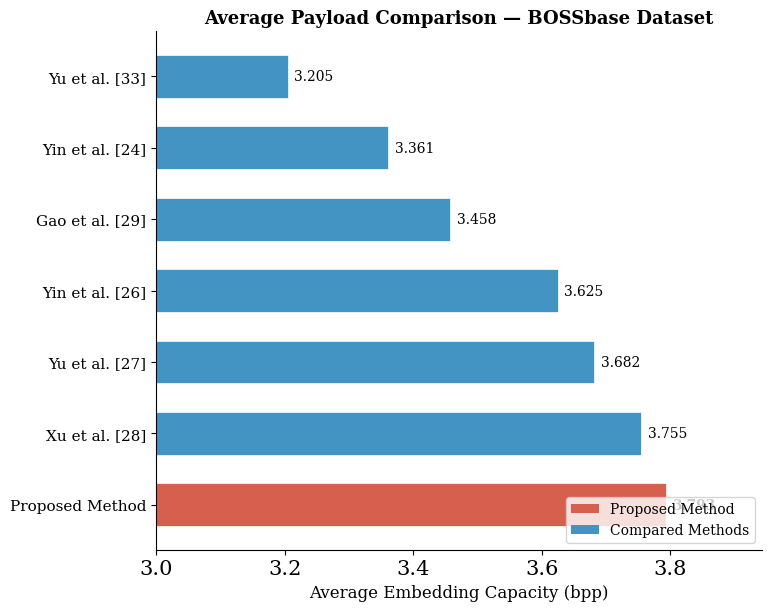
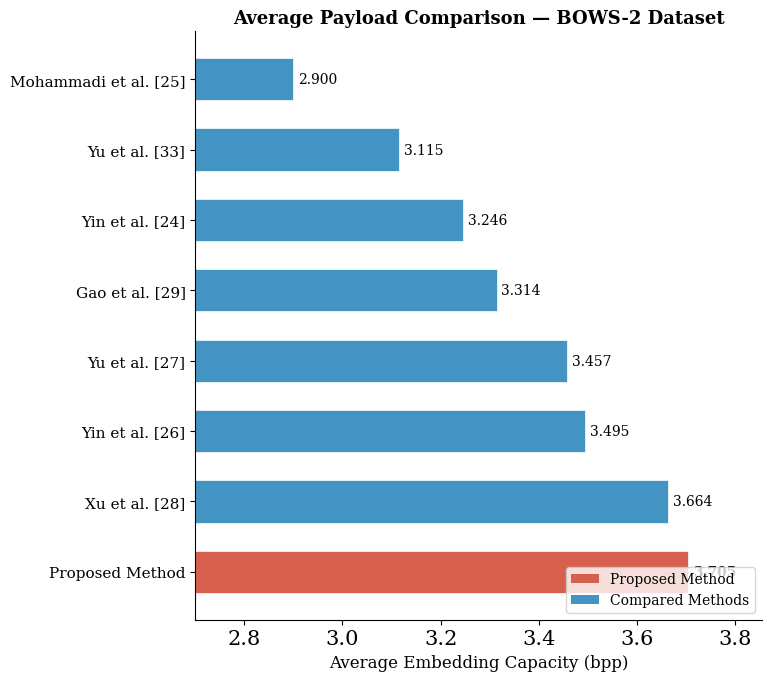
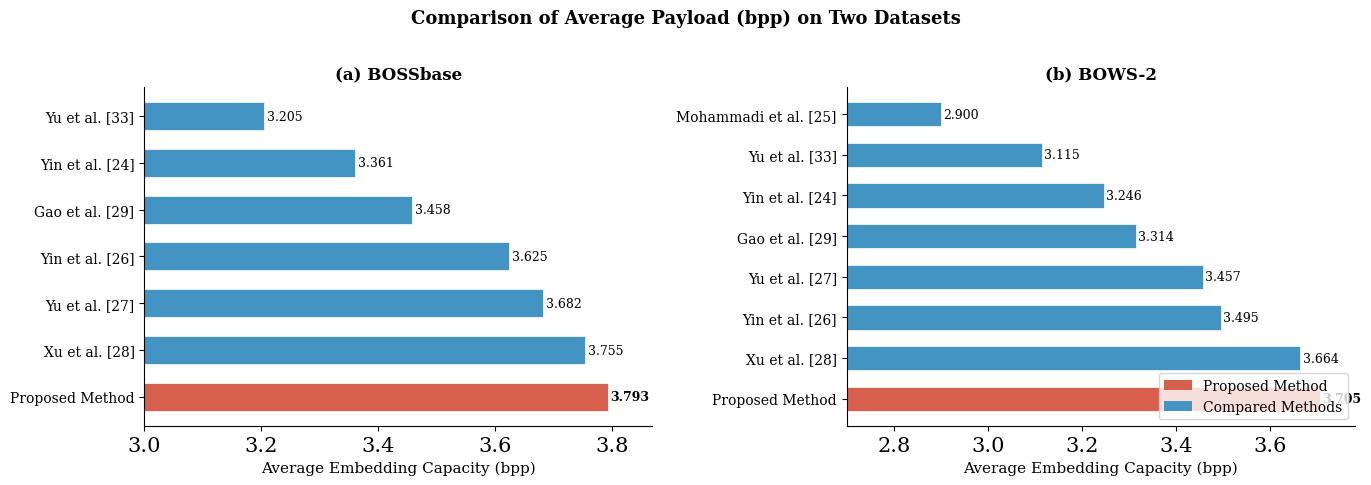

These charts were generated, in order, by the following Python code:
"""
FIGURE: Average Payload Comparison against State-of-the-Art Methods
Replicates paper Fig. 10 style bar chart for BOSSbase and BOWS-2
Values for compared methods are taken directly from paper Table VII / Fig. 10.
"""

import matplotlib.pyplot as plt
import numpy as np

# plt.rcParams.update({"font.family": "serif", "font.size": 11})
plt.rcParams.update({
    "font.family": "serif",
    "font.size": 16,
    "axes.titlesize": 20,
    "axes.labelsize": 18,
    "xtick.labelsize": 15,
    "ytick.labelsize": 15,
    "legend.fontsize": 15,
    "lines.linewidth": 2.5
})
# ── Data from paper (Fig 10 / Table VII) ─────────────────────────────────────
# BOSSbase average bpp
methods_boss = {
    "Yu et al. [33]"       : 3.205,
    "Yin et al. [24]"      : 3.361,
    "Gao et al. [29]"      : 3.458,
    "Yin et al. [26]"      : 3.625,
    "Yu et al. [27]"       : 3.682,
    "Xu et al. [28]"       : 3.755,
    "Proposed Method"      : 3.793,   # ← your result
}

# BOWS-2 average bpp
methods_bows = {
    "Mohammadi et al. [25]": 2.900,
    "Yu et al. [33]"       : 3.115,
    "Yin et al. [24]"      : 3.246,
    "Gao et al. [29]"      : 3.314,
    "Yu et al. [27]"       : 3.457,
    "Yin et al. [26]"      : 3.495,
    "Xu et al. [28]"       : 3.664,
    "Proposed Method"      : 3.705,   # ← your result
}

PROPOSED_COLOR = "#D6604D"
OTHER_COLOR    = "#4393C3"

def make_bar_chart(data, title, fname, xlabel_start=2.7):
    names = list(data.keys())
    values = list(data.values())
    colors = [PROPOSED_COLOR if "Proposed" in n else OTHER_COLOR for n in names]

    fig, ax = plt.subplots(figsize=(8, 0.7 * len(names) + 1.5))
    y = np.arange(len(names))
    bars = ax.barh(y, values, color=colors, edgecolor="white", linewidth=0.5, height=0.6)

    for bar, val, color in zip(bars, values, colors):
        ax.text(val + 0.01, bar.get_y() + bar.get_height()/2,
                f"{val:.3f}", va="center", fontsize=10,
                fontweight="bold" if color == PROPOSED_COLOR else "normal")

    ax.set_yticks(y)
    ax.set_yticklabels(names, fontsize=11)
    ax.set_xlabel("Average Embedding Capacity (bpp)", fontsize=12)
    ax.set_title(title, fontsize=13, fontweight="bold")
    ax.set_xlim(xlabel_start, max(values) + 0.15)
    ax.spines["top"].set_visible(False)
    ax.spines["right"].set_visible(False)
    ax.invert_yaxis()

    # Legend
    from matplotlib.patches import Patch
    legend_elements = [
        Patch(facecolor=PROPOSED_COLOR, label="Proposed Method"),
        Patch(facecolor=OTHER_COLOR,    label="Compared Methods"),
    ]
    ax.legend(handles=legend_elements, loc="lower right", fontsize=10)

    plt.tight_layout()
    plt.savefig(f"{fname}.png", dpi=300, bbox_inches="tight")
    plt.savefig(f"{fname}.pdf", bbox_inches="tight")
    print(f"Saved {fname}.png/.pdf")
    plt.close()

make_bar_chart(methods_boss,
               "Average Payload Comparison — BOSSbase Dataset",
               "fig_comparison_bossbase", xlabel_start=3.0)

make_bar_chart(methods_bows,
               "Average Payload Comparison — BOWS-2 Dataset",
               "fig_comparison_bows2", xlabel_start=2.7)

# ── Combined side-by-side ─────────────────────────────────────────────────────
fig, axes = plt.subplots(1, 2, figsize=(14, 5))

for ax, data, title, xlim in [
    (axes[0], methods_boss, "(a) BOSSbase", (3.0, 3.87)),
    (axes[1], methods_bows, "(b) BOWS-2",  (2.7, 3.78)),
]:
    names = list(data.keys())
    values = list(data.values())
    colors = [PROPOSED_COLOR if "Proposed" in n else OTHER_COLOR for n in names]
    y = np.arange(len(names))
    bars = ax.barh(y, values, color=colors, edgecolor="white", linewidth=0.5, height=0.6)

    for bar, val, color in zip(bars, values, colors):
        ax.text(val + 0.005, bar.get_y() + bar.get_height()/2,
                f"{val:.3f}", va="center", fontsize=9,
                fontweight="bold" if color == PROPOSED_COLOR else "normal")

    ax.set_yticks(y)
    ax.set_yticklabels(names, fontsize=10)
    ax.set_xlabel("Average Embedding Capacity (bpp)", fontsize=11)
    ax.set_title(title, fontsize=12, fontweight="bold")
    ax.set_xlim(*xlim)
    ax.spines["top"].set_visible(False)
    ax.spines["right"].set_visible(False)
    ax.invert_yaxis()

from matplotlib.patches import Patch
legend_elements = [
    Patch(facecolor=PROPOSED_COLOR, label="Proposed Method"),
    Patch(facecolor=OTHER_COLOR,    label="Compared Methods"),
]
axes[1].legend(handles=legend_elements, loc="lower right", fontsize=10)

plt.suptitle("Comparison of Average Payload (bpp) on Two Datasets", fontsize=13, fontweight="bold")
plt.tight_layout()
plt.savefig("fig_comparison_both_datasets.png", dpi=300, bbox_inches="tight")
plt.savefig("fig_comparison_both_datasets.pdf", bbox_inches="tight")
print("Saved fig_comparison_both_datasets.png/.pdf")
plt.close()
